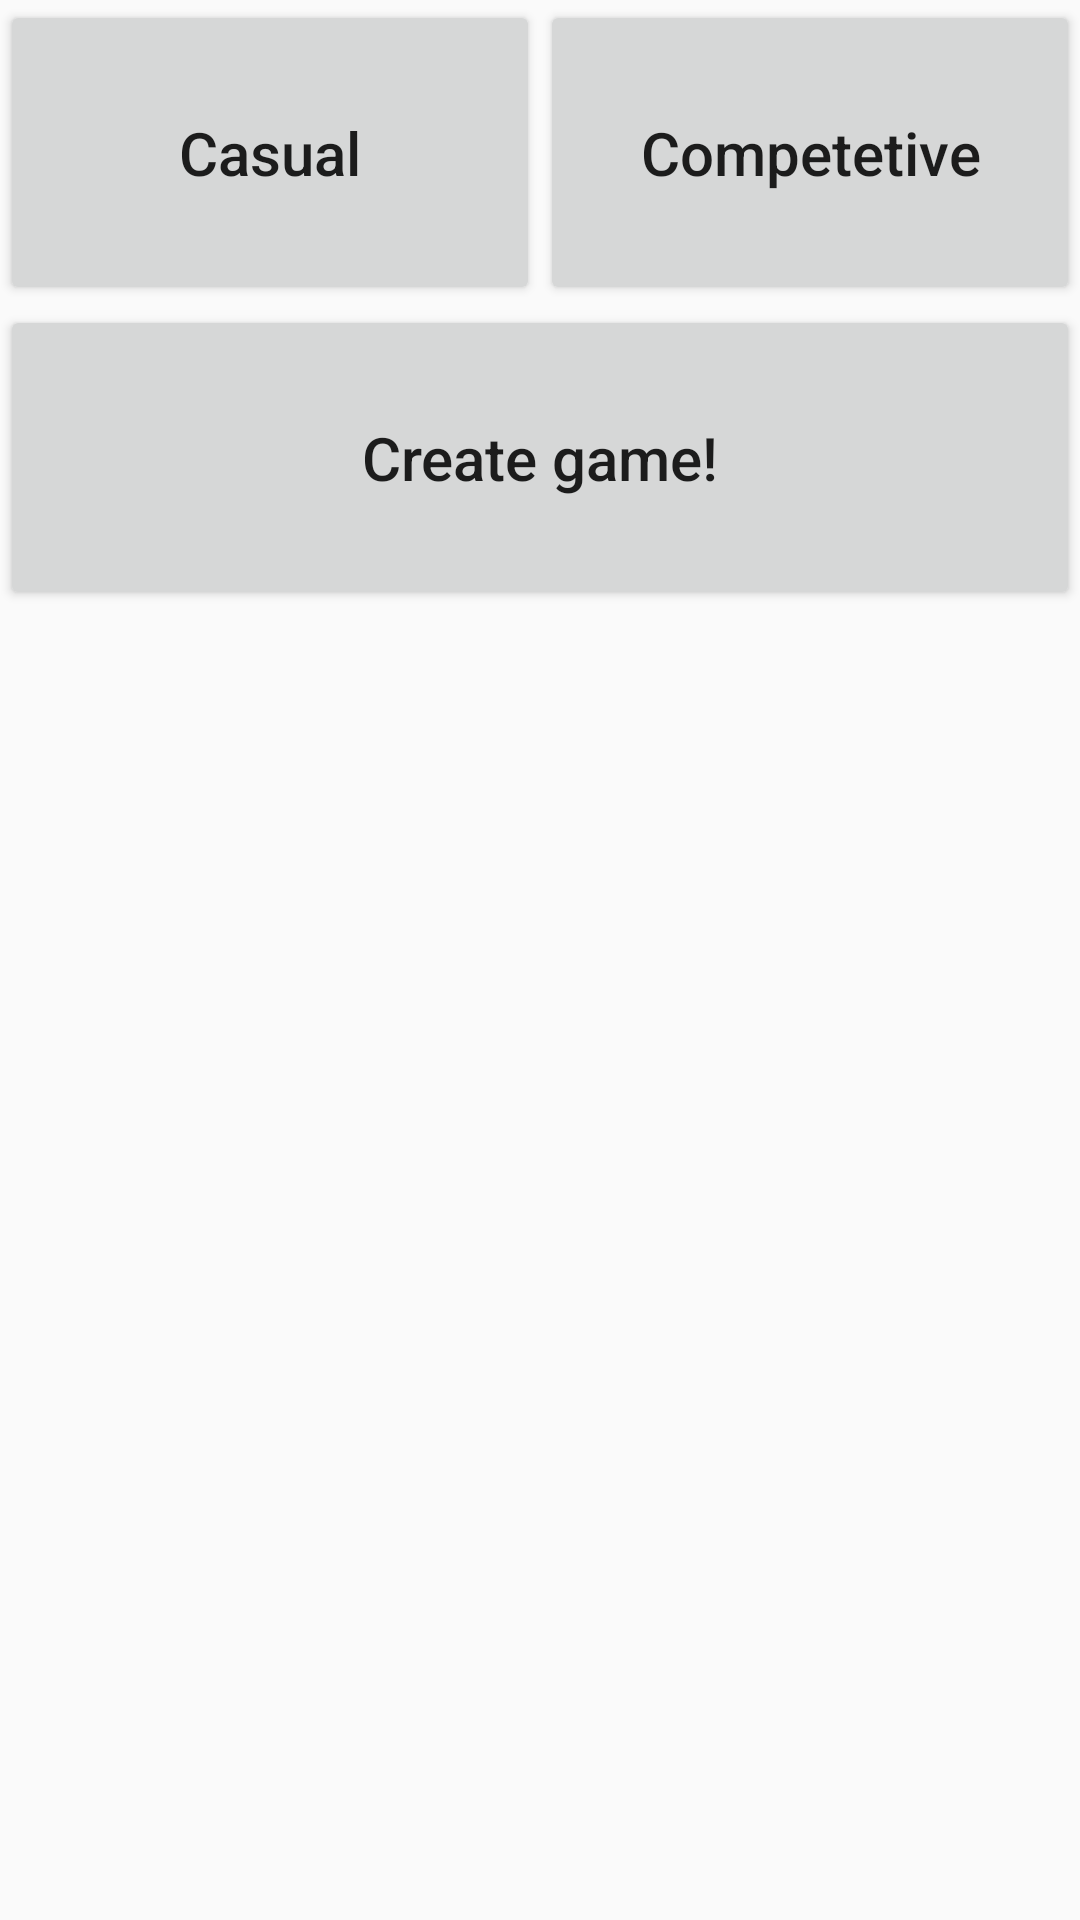

Write the Android layout XML for this screen, with the resource values it uses.
<!-- AndroidManifest.xml: application theme AppTheme -->
<!-- res/layout/search_game_layout.xml -->
<?xml version="1.0" encoding="utf-8"?>
<LinearLayout
    xmlns:android="http://schemas.android.com/apk/res/android"
    xmlns:app="http://schemas.android.com/apk/res-auto"
    android:layout_width="match_parent"
    android:layout_height="match_parent"
    android:orientation="vertical"
    android:animateLayoutChanges="true">

    <LinearLayout
        android:id="@+id/linearLayout"
        android:layout_width="match_parent"
        android:layout_height="0dp"
        android:layout_weight="7"
        android:orientation="horizontal">

        <Button
            android:id="@+id/search_game_casual_button"
            style="@drawable/button_style"
            android:layout_width="0dp"
            android:layout_height="match_parent"
            android:layout_weight="1"
            android:text="Casual"
            android:textAllCaps="false"
            android:textSize="20sp" />

        <Button
            android:id="@+id/search_game_competetive_button"
            style="@drawable/button_style"
            android:layout_width="0dp"
            android:layout_height="match_parent"
            android:layout_weight="1"
            android:text="Competetive"
            android:textAllCaps="false"
            android:textSize="20sp" />

    </LinearLayout>

    <Button
        android:id="@+id/search_game_make_game_button"
        style="@drawable/button_style"
        android:layout_width="match_parent"
        android:layout_height="0dp"
        android:layout_weight="7"
        android:text="Create game!"
        android:textAllCaps="false"
        android:textSize="20sp" />

    <LinearLayout
        android:id="@+id/make_game_view"
        android:layout_width="match_parent"
        android:layout_height="0dp"
        android:layout_weight="30"
        android:visibility="gone"
        android:orientation="vertical">

        <LinearLayout
            android:layout_width="match_parent"
            android:layout_height="0dp"
            android:layout_weight="1"
            android:orientation="horizontal">

            <TextView
                android:text="Localization"
                android:textSize="30sp"
                android:layout_width="0dp"
                android:layout_height="match_parent"
                android:layout_weight="2" />

            <EditText
                android:id="@+id/search_game_edit_text_localization"
                android:layout_width="0dp"
                android:layout_height="match_parent"
                android:layout_weight="1"
                android:hint="localization"
                android:inputType="text"/>

        </LinearLayout>

        <LinearLayout
            android:layout_width="match_parent"
            android:layout_height="0dp"
            android:layout_weight="1"
            android:orientation="horizontal">

            <TextView
                android:text="Limit graczy"
                android:textSize="30sp"
                android:layout_width="0dp"
                android:layout_height="match_parent"
                android:layout_weight="2" />

            <EditText
                android:id="@+id/search_game_edit_text_players_limit"
                android:layout_width="0dp"
                android:layout_height="match_parent"
                android:layout_weight="1"
                android:hint="players limit"
                android:inputType="number"/>

        </LinearLayout>

        <LinearLayout
            android:layout_width="match_parent"
            android:layout_height="0dp"
            android:layout_weight="1"
            android:orientation="horizontal">

            <TextView
                android:text="Status"
                android:textSize="30sp"
                android:layout_width="0dp"
                android:layout_height="match_parent"
                android:layout_weight="2" />

            <EditText
                android:id="@+id/search_game_edit_text_status"
                android:layout_width="0dp"
                android:layout_height="match_parent"
                android:layout_weight="1"
                android:hint="status"
                android:inputType="text"/>

        </LinearLayout>

        <Button
            android:id="@+id/search_game_create_game"
            style="@style/Widget.AppCompat.Button.Borderless"
            android:layout_width="match_parent"
            android:layout_height="0dp"
            android:layout_weight="1"
            android:text="Create game!" />

    </LinearLayout>

    <ListView
        android:id="@+id/search_game_list_view"
        android:layout_width="match_parent"
        android:layout_height="0dp"
        android:layout_weight="30"
        app:layout_constraintBottom_toBottomOf="parent"
        app:layout_constraintTop_toBottomOf="@+id/search_game_make_game_button" />


</LinearLayout>
<!-- resources referenced by this layout -->
<resources>
  <!-- drawable button_style (drawable) -->
  <?xml version="1.0" encoding="utf-8"?>
      <shape
          xmlns:android="http://schemas.android.com/apk/res/android">
      <solid
          android:color="#999999">
          <stroke
              android:width="1dp"
              android:color="#505050"/>
          <corners
              android:radius="0dp" />
  
          <padding
              android:left="1dp"
              android:right="1dp"
              android:top="1dp"
              android:bottom="1dp"/>
  
           </solid>
  
      </shape>
  <style name="AppTheme" parent="Theme.AppCompat.Light.DarkActionBar">
          
          <item name="colorPrimary">@color/colorPrimary</item>
          <item name="colorPrimaryDark">@color/colorPrimaryDark</item>
          <item name="colorAccent">@color/colorAccent</item>
      </style>
  <color name="colorPrimary">#FF9A00</color>
  <color name="colorPrimaryDark">#FF6A00</color>
  <color name="colorAccent">#FF6600</color>
</resources>
